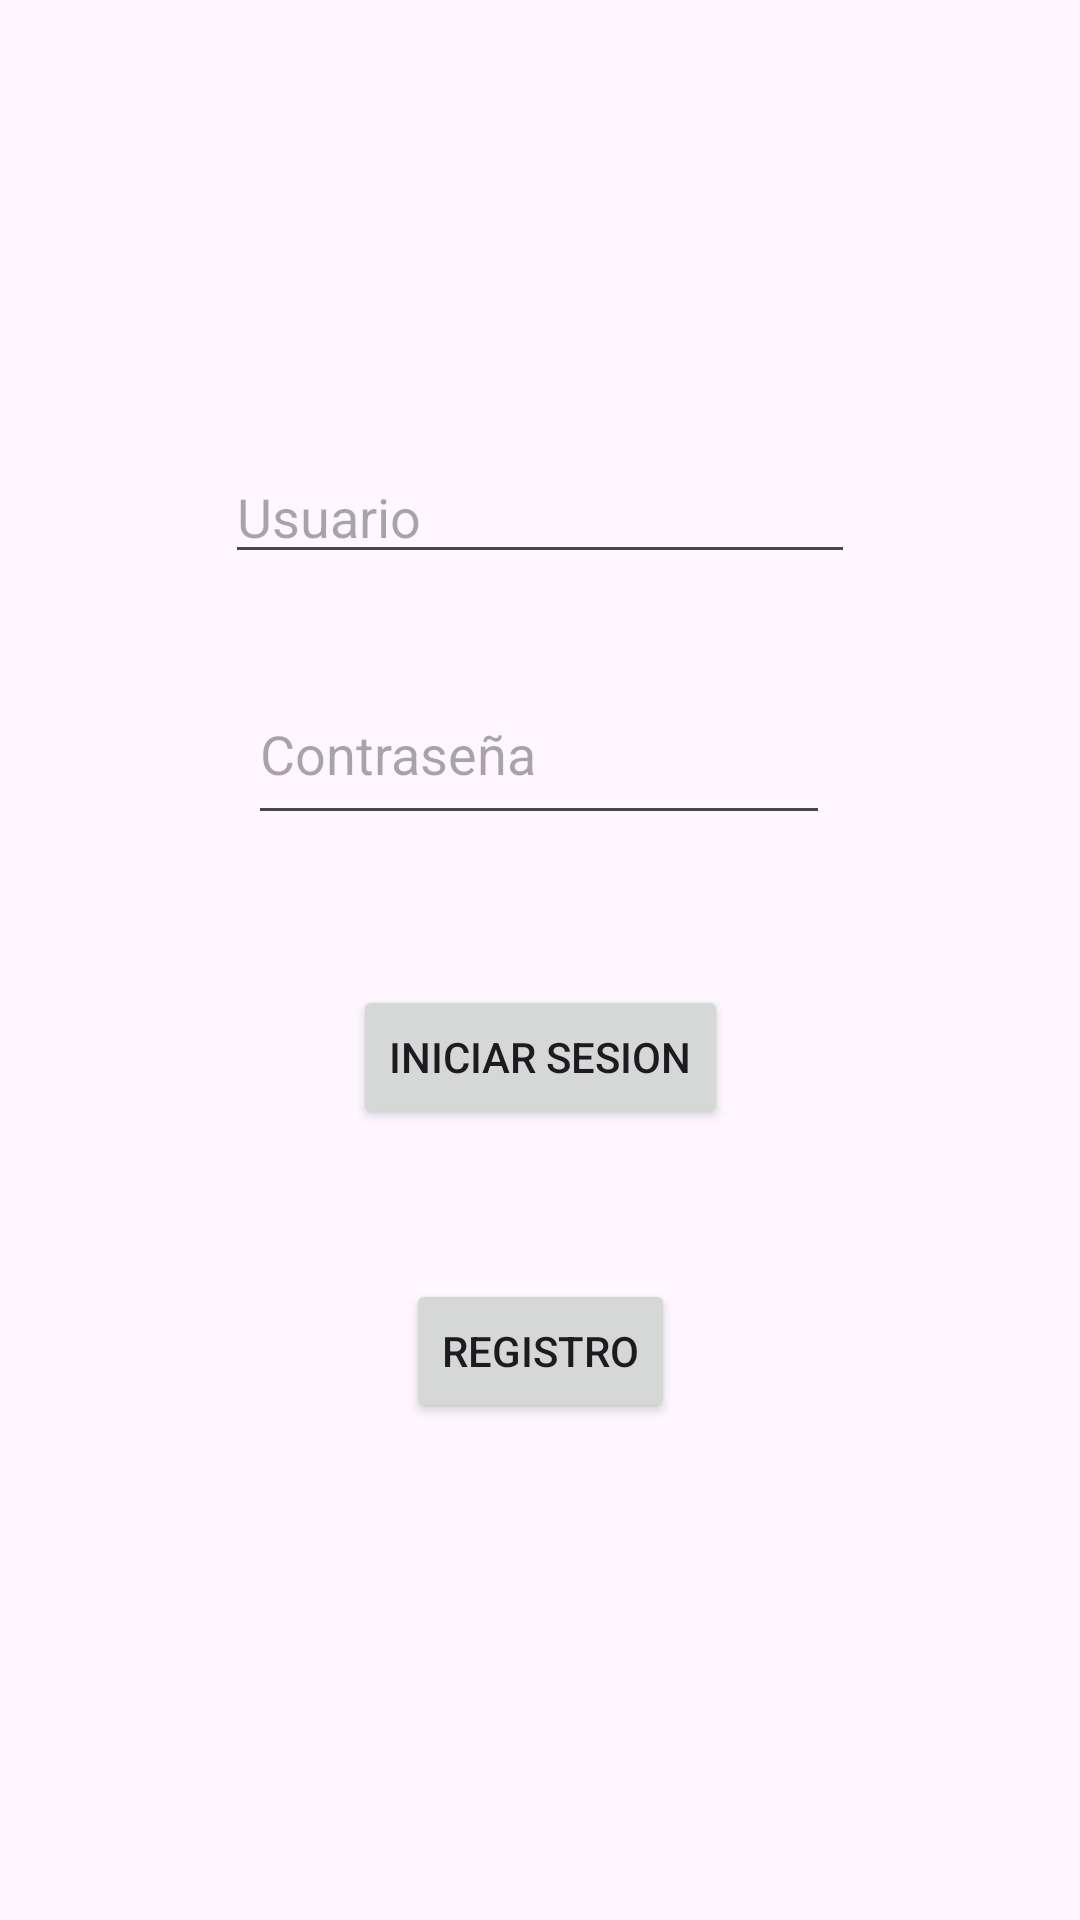

Produce the Android XML layout that renders to this screen, including the resource entries it uses.
<!-- AndroidManifest.xml: application theme Theme.DAFINAL -->
<!-- res/layout/activity_main.xml -->
<?xml version="1.0" encoding="utf-8"?>
<androidx.constraintlayout.widget.ConstraintLayout xmlns:android="http://schemas.android.com/apk/res/android"
    xmlns:app="http://schemas.android.com/apk/res-auto"
    xmlns:tools="http://schemas.android.com/tools"
    android:layout_width="match_parent"
    android:layout_height="match_parent"
    tools:context=".MainActivity">

    <EditText
        android:id="@+id/txt_usuario"
        android:layout_width="wrap_content"
        android:layout_height="wrap_content"
        android:layout_marginTop="150dp"
        android:ems="10"
        android:hint="Usuario"
        android:inputType="text"
        app:layout_constraintEnd_toEndOf="parent"
        app:layout_constraintStart_toStartOf="parent"
        app:layout_constraintTop_toTopOf="parent" />
    <EditText
        android:id="@+id/txt_password"
        android:layout_width="194dp"
        android:layout_height="57dp"
        android:layout_marginTop="30dp"
        android:ems="10"
        android:hint="Contraseña"
        android:inputType="textPassword"
        app:layout_constraintEnd_toEndOf="parent"
        app:layout_constraintHorizontal_bias="0.497"
        app:layout_constraintStart_toStartOf="parent"
        app:layout_constraintTop_toBottomOf="@+id/txt_usuario" />

    <Button
        android:id="@+id/tbn_iniciar"
        android:layout_width="wrap_content"
        android:layout_height="wrap_content"
        android:layout_marginTop="50dp"
        android:text="Iniciar Sesion"
        android:onClick="Iniciar Sesion"
        app:layout_constraintEnd_toEndOf="parent"
        app:layout_constraintStart_toStartOf="parent"
        app:layout_constraintTop_toBottomOf="@+id/txt_password" />

    <Button
        android:id="@+id/btn_registro"
        android:layout_width="wrap_content"
        android:layout_height="wrap_content"
        android:layout_marginTop="50dp"
        android:onClick="guardar"
        android:text="Registro"
        app:layout_constraintEnd_toEndOf="parent"
        app:layout_constraintStart_toStartOf="parent"
        app:layout_constraintTop_toBottomOf="@+id/tbn_iniciar" />
</androidx.constraintlayout.widget.ConstraintLayout>
<!-- resources referenced by this layout -->
<resources>
  <style name="Theme.DAFINAL" parent="Base.Theme.DAFINAL" />
  <style name="Base.Theme.DAFINAL" parent="Theme.Material3.DayNight.NoActionBar">
          
          
      </style>
</resources>
